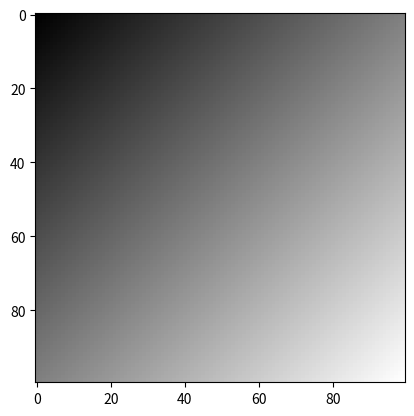

Reproduce this figure in Python.
import numpy as np
import matplotlib.pyplot as plt

def lerp(v0, v1, t):
    return (1 - t) * v0 + t * v1

size = 100
image = np.zeros((size, size, 3), dtype="uint8")
assert image.shape[0] == image.shape[1]

color1 = [255, 255, 255]
color2 = [0, 0, 0]

for i in range(image.shape[0]):
    for j in range(image.shape[1]):
        t=(i+j)/(2*(size-1))
        r = lerp(color2[0], color1[0], t)
        g = lerp(color2[1], color1[1], t)
        b = lerp(color2[2], color1[2], t)
        image[i, j, :] = [r, g, b]

plt.figure(1)
plt.imshow(image)
plt.show()
